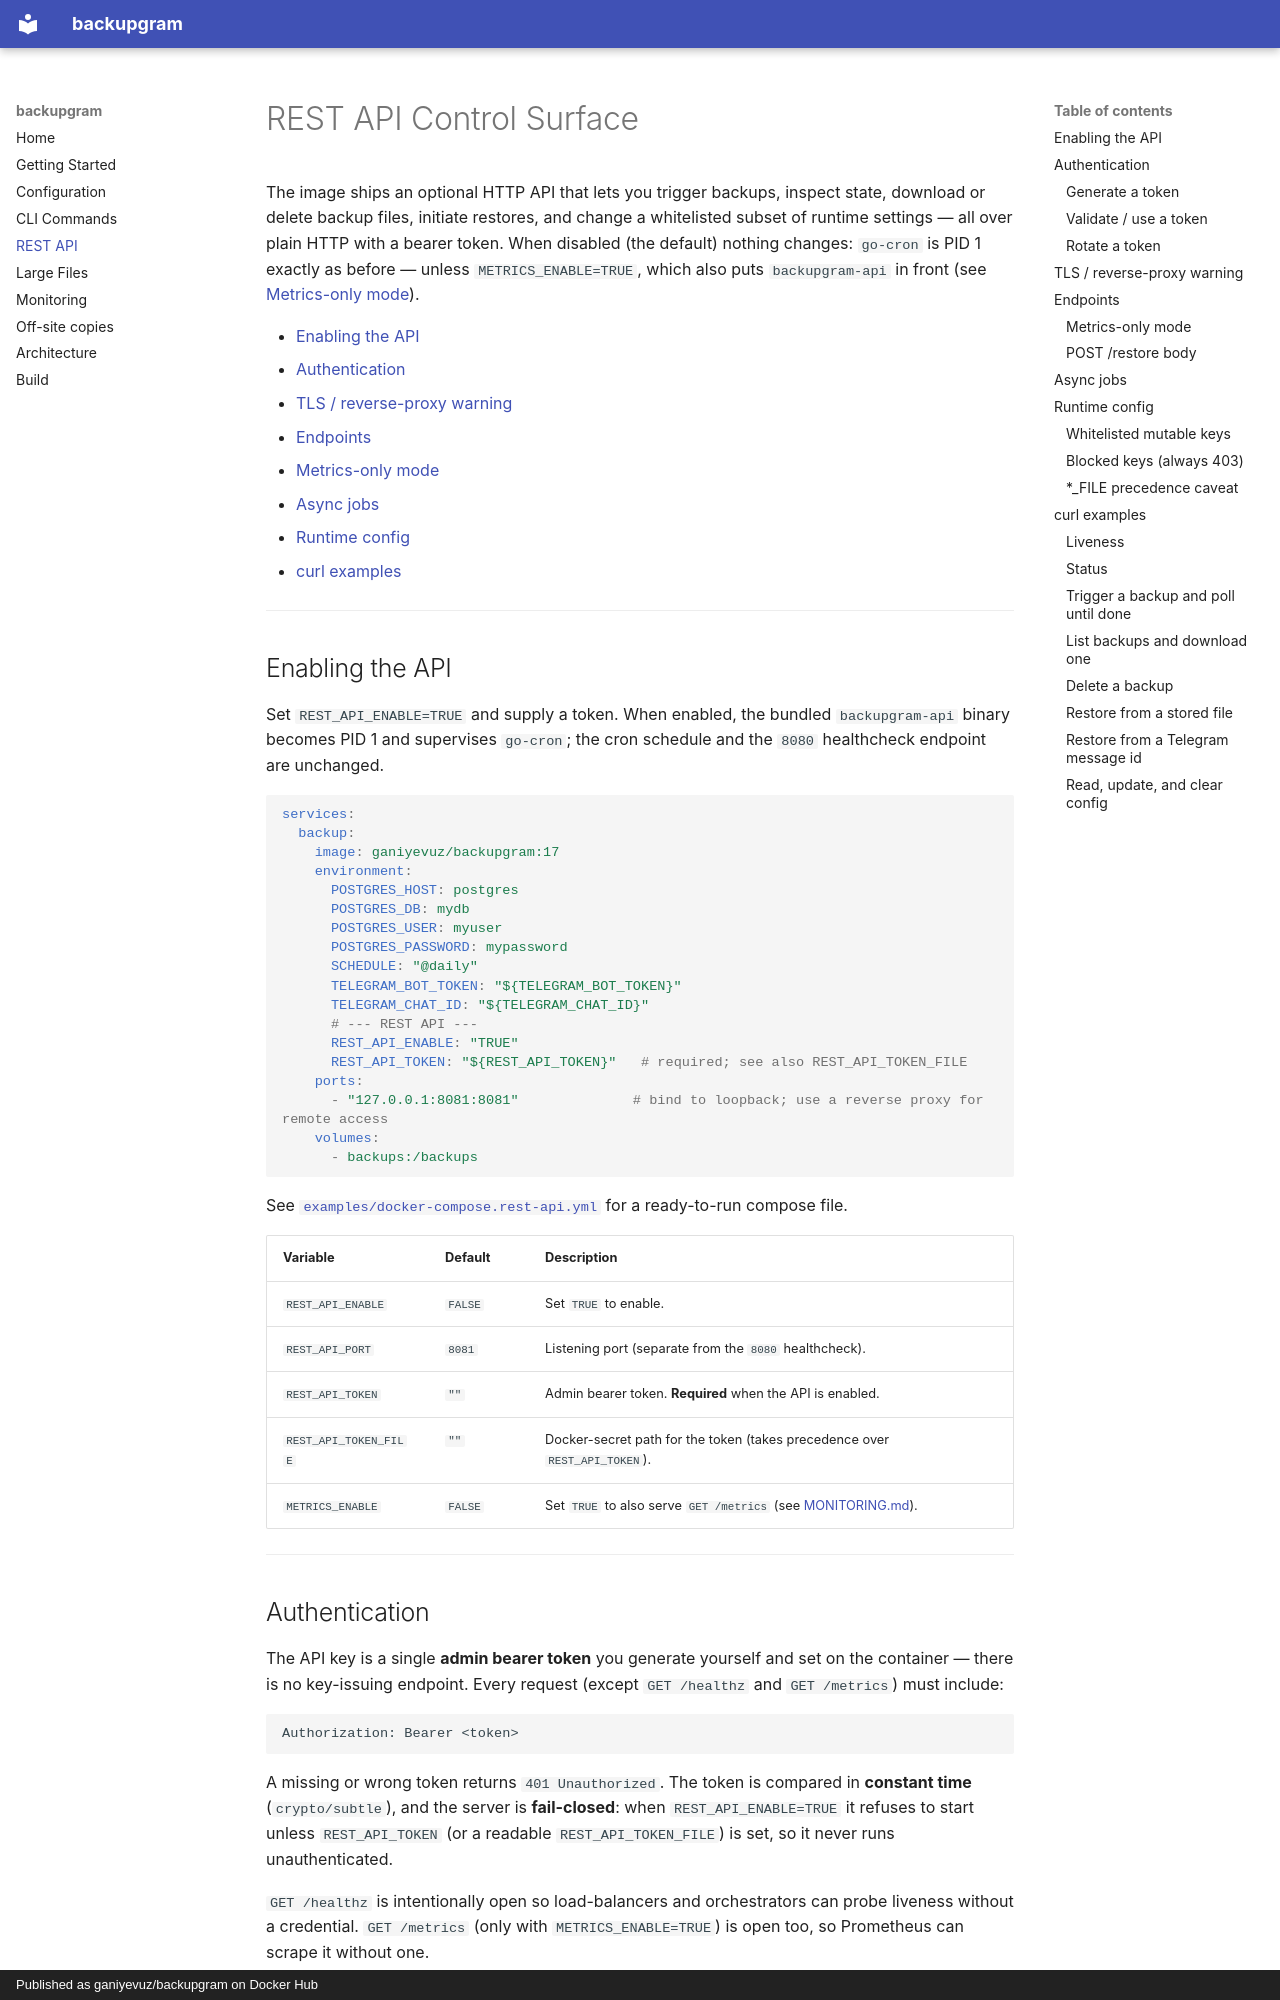

repository: ganiyevuz/backupgram · page: REST_API/index.html · generator: mkdocs · copyright: Published as ganiyevuz/backupgram on Docker Hub

# REST API Control Surface

The image ships an optional HTTP API that lets you trigger backups, inspect
state, download or delete backup files, initiate restores, and change a
whitelisted subset of runtime settings — all over plain HTTP with a bearer
token. When disabled (the default) nothing changes: `go-cron` is PID 1 exactly
as before — unless `METRICS_ENABLE=TRUE`, which also puts `backupgram-api` in front
(see [Metrics-only mode](#metrics-only-mode)).

- [Enabling the API](#enabling-the-api)
- [Authentication](#authentication)
- [TLS / reverse-proxy warning](#tls--reverse-proxy-warning)
- [Endpoints](#endpoints)
- [Metrics-only mode](#metrics-only-mode)
- [Async jobs](#async-jobs)
- [Runtime config](#runtime-config)
- [curl examples](#curl-examples)

---

## Enabling the API

Set `REST_API_ENABLE=TRUE` and supply a token. When enabled, the bundled
`backupgram-api` binary becomes PID 1 and supervises `go-cron`; the cron
schedule and the `8080` healthcheck endpoint are unchanged.

```yaml
services:
  backup:
    image: ganiyevuz/backupgram:17
    environment:
      POSTGRES_HOST: postgres
      POSTGRES_DB: mydb
      POSTGRES_USER: myuser
      POSTGRES_PASSWORD: mypassword
      SCHEDULE: "@daily"
      TELEGRAM_BOT_TOKEN: "${TELEGRAM_BOT_TOKEN}"
      TELEGRAM_CHAT_ID: "${TELEGRAM_CHAT_ID}"
      # --- REST API ---
      REST_API_ENABLE: "TRUE"
      REST_API_TOKEN: "${REST_API_TOKEN}"   # required; see also REST_API_TOKEN_FILE
    ports:
      - "127.0.0.1:8081:8081"              # bind to loopback; use a reverse proxy for remote access
    volumes:
      - backups:/backups
```

See [`examples/docker-compose.rest-api.yml`](https://github.com/ganiyevuz/backupgram/blob/main/examples/docker-compose.rest-api.yml)
for a ready-to-run compose file.

| Variable | Default | Description |
|---|---|---|
| `REST_API_ENABLE` | `FALSE` | Set `TRUE` to enable. |
| `REST_API_PORT` | `8081` | Listening port (separate from the `8080` healthcheck). |
| `REST_API_TOKEN` | `""` | Admin bearer token. **Required** when the API is enabled. |
| `REST_API_TOKEN_FILE` | `""` | Docker-secret path for the token (takes precedence over `REST_API_TOKEN`). |
| `METRICS_ENABLE` | `FALSE` | Set `TRUE` to also serve `GET /metrics` (see [MONITORING.md](MONITORING.md)). |

---
